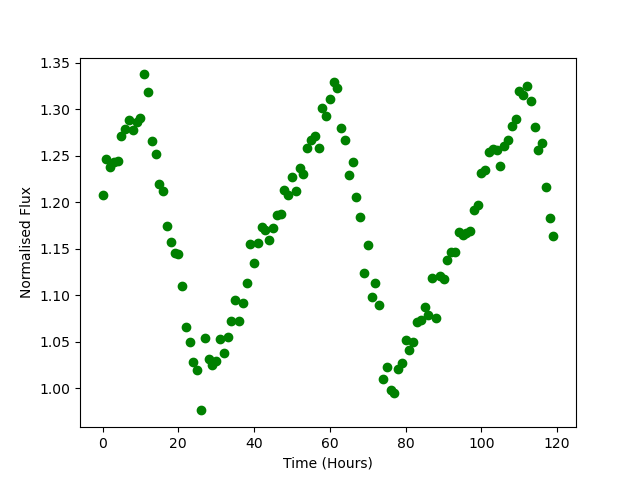

Values plotted in this chart, from the file beside it:
Time, Flux
0.0, 1.207
1.0, 1.246
2.0, 1.238
3.0, 1.243
4.0, 1.244
5.0, 1.271
6.0, 1.278
7.0, 1.288
8.0, 1.278
9.0, 1.286
10.0, 1.291
11.0, 1.338
12.0, 1.318
13.0, 1.266
14.0, 1.252
15.0, 1.22
16.0, 1.212
17.0, 1.174
18.0, 1.157
19.0, 1.145
20.0, 1.144
21.0, 1.109
22.0, 1.065
23.0, 1.05
24.0, 1.028
25.0, 1.02
26.0, 0.9759
27.0, 1.054
28.0, 1.031
29.0, 1.025
30.0, 1.029
31.0, 1.053
32.0, 1.038
33.0, 1.055
34.0, 1.072
35.0, 1.095
36.0, 1.072
37.0, 1.091
38.0, 1.113
39.0, 1.155
40.0, 1.135
41.0, 1.156
42.0, 1.174
43.0, 1.17
44.0, 1.159
45.0, 1.172
46.0, 1.186
47.0, 1.188
48.0, 1.214
49.0, 1.207
50.0, 1.227
51.0, 1.212
52.0, 1.237
53.0, 1.23
54.0, 1.259
55.0, 1.267
56.0, 1.271
57.0, 1.259
58.0, 1.301
59.0, 1.293
... 60 more rows
